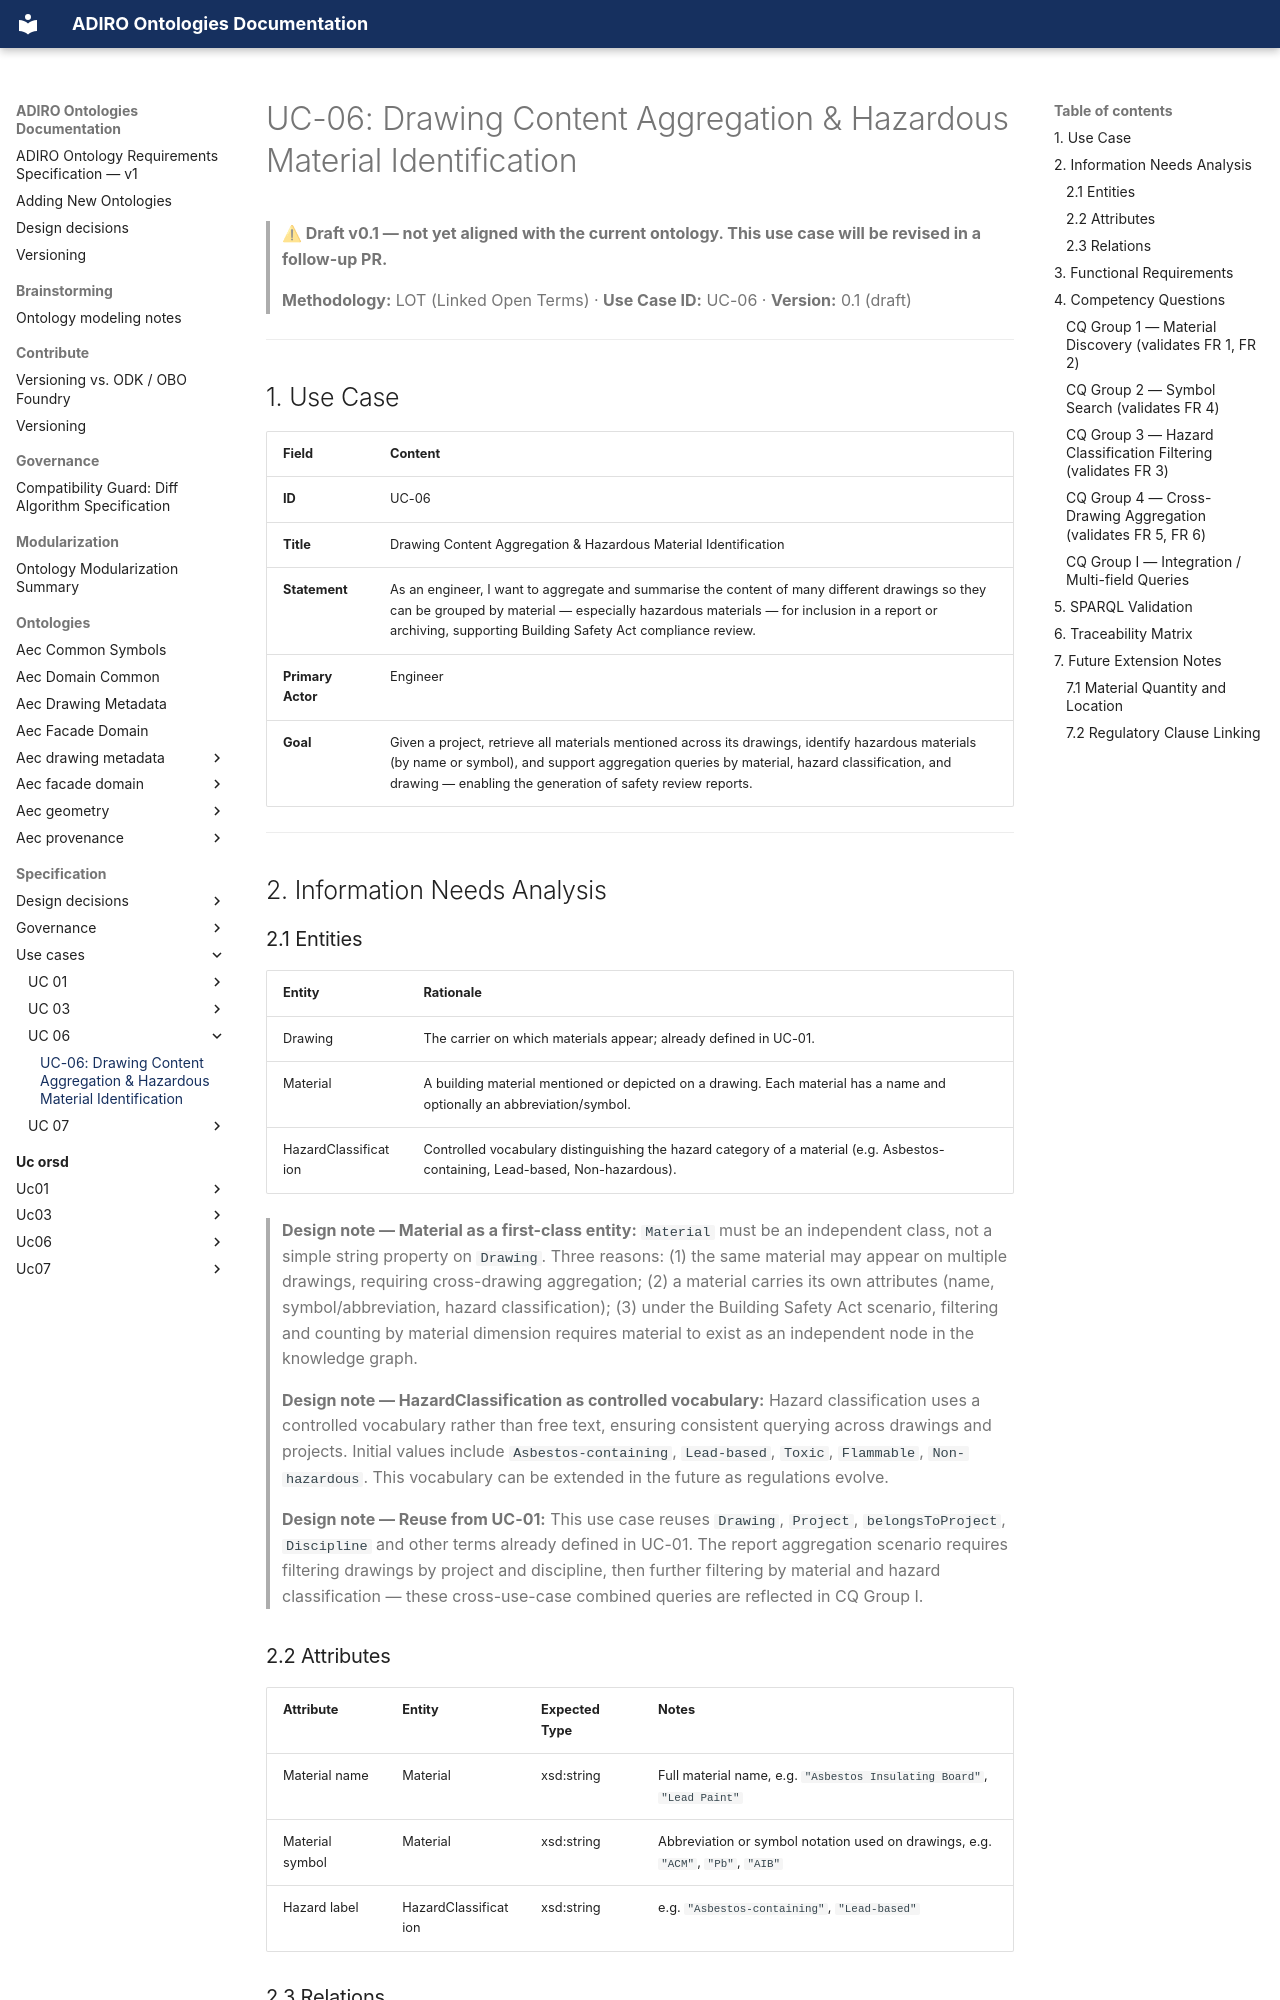

repository: BuroHappoldMachineLearning/ADIRO · page: specification/use-cases/UC-06/UC-06-Drawing Content Aggregation and Hazardous Material Identification/index.html · generator: mkdocs

# UC-06: Drawing Content Aggregation & Hazardous Material Identification

> **⚠ Draft v0.1 — not yet aligned with the current ontology. This use case will be revised in a follow-up PR.**
>
> **Methodology:** LOT (Linked Open Terms) · **Use Case ID:** UC-06 · **Version:** 0.1 (draft)

---

## 1. Use Case

|Field|Content|
|---|---|
|**ID**|UC-06|
|**Title**|Drawing Content Aggregation & Hazardous Material Identification|
|**Statement**|As an engineer, I want to aggregate and summarise the content of many different drawings so they can be grouped by material — especially hazardous materials — for inclusion in a report or archiving, supporting Building Safety Act compliance review.|
|**Primary Actor**|Engineer|
|**Goal**|Given a project, retrieve all materials mentioned across its drawings, identify hazardous materials (by name or symbol), and support aggregation queries by material, hazard classification, and drawing — enabling the generation of safety review reports.|

---

## 2. Information Needs Analysis

### 2.1 Entities

|Entity|Rationale|
|---|---|
|Drawing|The carrier on which materials appear; already defined in UC-01.|
|Material|A building material mentioned or depicted on a drawing. Each material has a name and optionally an abbreviation/symbol.|
|HazardClassification|Controlled vocabulary distinguishing the hazard category of a material (e.g. Asbestos-containing, Lead-based, Non-hazardous).|

> **Design note — Material as a first-class entity:** `Material` must be an independent class, not a simple string property on `Drawing`. Three reasons: (1) the same material may appear on multiple drawings, requiring cross-drawing aggregation; (2) a material carries its own attributes (name, symbol/abbreviation, hazard classification); (3) under the Building Safety Act scenario, filtering and counting by material dimension requires material to exist as an independent node in the knowledge graph.

> **Design note — HazardClassification as controlled vocabulary:** Hazard classification uses a controlled vocabulary rather than free text, ensuring consistent querying across drawings and projects. Initial values include `Asbestos-containing`, `Lead-based`, `Toxic`, `Flammable`, `Non-hazardous`. This vocabulary can be extended in the future as regulations evolve.

> **Design note — Reuse from UC-01:** This use case reuses `Drawing`, `Project`, `belongsToProject`, `Discipline` and other terms already defined in UC-01. The report aggregation scenario requires filtering drawings by project and discipline, then further filtering by material and hazard classification — these cross-use-case combined queries are reflected in CQ Group I.
